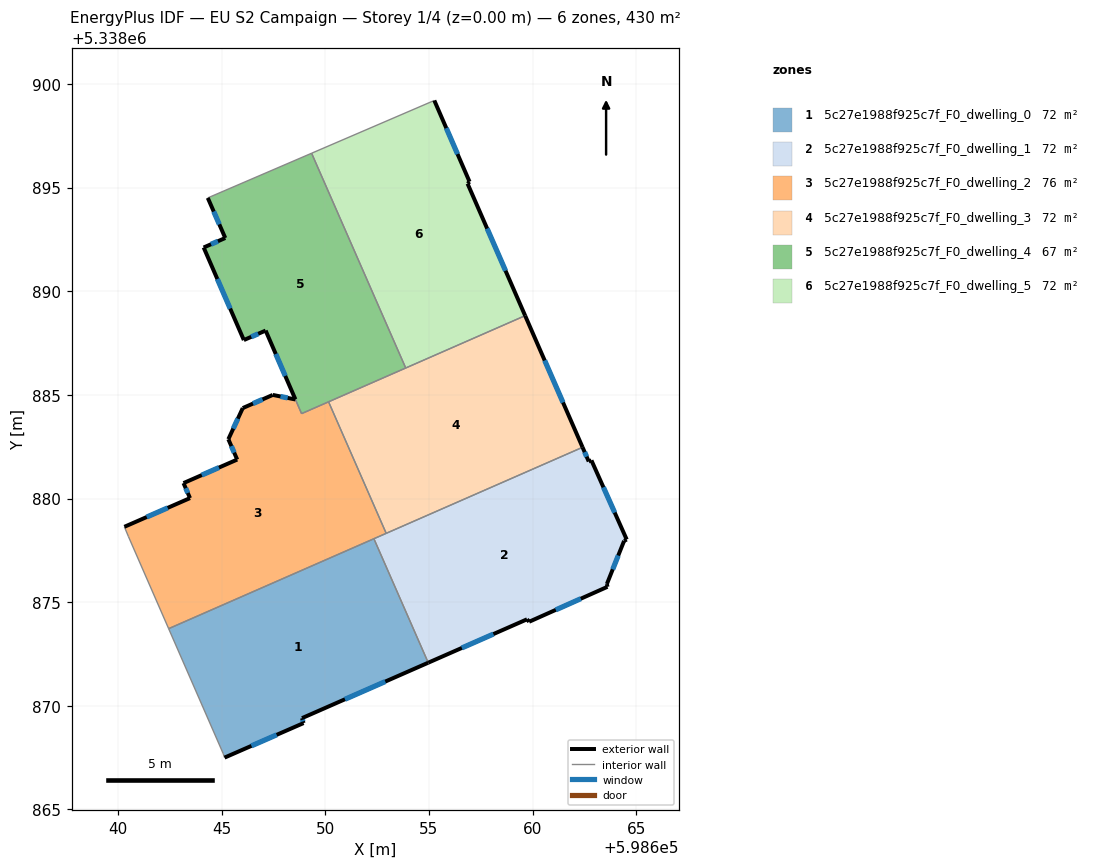
=== STOREY PLAN SPEC (per zone: floor XY polygon, exterior-wall plan segments, windows/doors) ===
zone 1: 5c27e1988f925c7f_F0_dwelling_0  (71.7 m²)
  floor: (598652.35, 5338878.06) (598654.97, 5338872.08) (598648.88, 5338869.41) (598648.95, 5338869.17) (598645.14, 5338867.50) (598645.08, 5338867.69) (598642.44, 5338873.72)
  exterior wall: (598648.88, 5338869.41) – (598654.97, 5338872.08)  [6.7 m]
    window: (598650.95, 5338870.32) – (598652.90, 5338871.17)  [2.0 m²]
  exterior wall: (598648.95, 5338869.17) – (598648.88, 5338869.41)  [0.3 m]
    window: (598648.93, 5338869.25) – (598648.90, 5338869.33)  [0.1 m²]
  exterior wall: (598645.14, 5338867.50) – (598648.95, 5338869.17)  [4.2 m]
    window: (598646.44, 5338868.07) – (598647.66, 5338868.60)  [1.3 m²]
  interior walls: 4
zone 2: 5c27e1988f925c7f_F0_dwelling_1  (71.7 m²)
  floor: (598662.84, 5338881.84) (598664.54, 5338878.02) (598664.42, 5338877.96) (598663.58, 5338875.88) (598663.61, 5338875.74) (598659.83, 5338874.06) (598659.73, 5338874.17) (598654.97, 5338872.08) (598652.35, 5338878.06) (598662.41, 5338882.47) (598662.71, 5338881.79)
  exterior wall: (598663.58, 5338875.88) – (598664.42, 5338877.96)  [2.2 m]
    window: (598663.87, 5338876.59) – (598664.13, 5338877.25)  [0.7 m²]
  exterior wall: (598663.61, 5338875.74) – (598663.58, 5338875.88)  [0.1 m]
  exterior wall: (598659.83, 5338874.06) – (598663.61, 5338875.74)  [4.1 m]
    window: (598661.12, 5338874.63) – (598662.33, 5338875.17)  [1.3 m²]
  exterior wall: (598659.73, 5338874.17) – (598659.83, 5338874.06)  [0.2 m]
  exterior wall: (598654.97, 5338872.08) – (598659.73, 5338874.17)  [5.2 m]
    window: (598656.59, 5338872.79) – (598658.11, 5338873.46)  [1.6 m²]
  exterior wall: (598662.71, 5338881.79) – (598662.41, 5338882.47)  [0.7 m]
    window: (598662.61, 5338882.02) – (598662.51, 5338882.24)  [0.2 m²]
  exterior wall: (598662.84, 5338881.84) – (598662.71, 5338881.79)  [0.1 m]
  exterior wall: (598664.54, 5338878.02) – (598662.84, 5338881.84)  [4.2 m]
    window: (598663.96, 5338879.32) – (598663.42, 5338880.54)  [1.3 m²]
  exterior wall: (598664.42, 5338877.96) – (598664.54, 5338878.02)  [0.1 m]
  interior walls: 3
zone 3: 5c27e1988f925c7f_F0_dwelling_2  (75.9 m²)
  floor: (598650.16, 5338884.67) (598652.94, 5338878.32) (598642.44, 5338873.72) (598640.51, 5338878.16) (598640.31, 5338878.64) (598643.47, 5338880.02) (598643.16, 5338880.75) (598645.75, 5338881.88) (598645.32, 5338882.86) (598646.02, 5338884.37) (598647.47, 5338885.00) (598648.56, 5338884.78) (598648.86, 5338884.10)
  exterior wall: (598645.75, 5338881.88) – (598643.16, 5338880.75)  [2.8 m]
    window: (598644.87, 5338881.49) – (598644.04, 5338881.13)  [0.9 m²]
  exterior wall: (598645.32, 5338882.86) – (598645.75, 5338881.88)  [1.1 m]
    window: (598645.47, 5338882.53) – (598645.61, 5338882.22)  [0.3 m²]
  exterior wall: (598646.02, 5338884.37) – (598645.32, 5338882.86)  [1.7 m]
    window: (598645.78, 5338883.85) – (598645.56, 5338883.37)  [0.5 m²]
  exterior wall: (598647.47, 5338885.00) – (598646.02, 5338884.37)  [1.6 m]
    window: (598646.97, 5338884.78) – (598646.51, 5338884.58)  [0.5 m²]
  exterior wall: (598648.56, 5338884.78) – (598647.47, 5338885.00)  [1.1 m]
    window: (598648.19, 5338884.85) – (598647.84, 5338884.93)  [0.3 m²]
  exterior wall: (598643.47, 5338880.02) – (598640.31, 5338878.64)  [3.5 m]
    window: (598642.40, 5338879.55) – (598641.39, 5338879.11)  [1.1 m²]
  exterior wall: (598643.16, 5338880.75) – (598643.47, 5338880.02)  [0.8 m]
    window: (598643.27, 5338880.50) – (598643.37, 5338880.27)  [0.2 m²]
  interior walls: 7
zone 4: 5c27e1988f925c7f_F0_dwelling_3  (71.7 m²)
  floor: (598659.64, 5338888.82) (598662.41, 5338882.47) (598652.94, 5338878.32) (598650.16, 5338884.67)
  exterior wall: (598662.41, 5338882.47) – (598659.64, 5338888.82)  [6.9 m]
    window: (598661.47, 5338884.63) – (598660.58, 5338886.66)  [2.1 m²]
  interior walls: 4
zone 5: 5c27e1988f925c7f_F0_dwelling_4  (67.5 m²)
  floor: (598649.34, 5338896.66) (598653.88, 5338886.30) (598648.86, 5338884.10) (598647.12, 5338888.10) (598646.07, 5338887.65) (598644.13, 5338892.11) (598645.18, 5338892.57) (598644.33, 5338894.50)
  exterior wall: (598647.12, 5338888.10) – (598648.56, 5338884.79)  [3.6 m]
    window: (598647.61, 5338886.98) – (598648.07, 5338885.91)  [1.1 m²]
  exterior wall: (598646.07, 5338887.65) – (598647.12, 5338888.10)  [1.1 m]
    window: (598646.43, 5338887.80) – (598646.77, 5338887.95)  [0.4 m²]
  exterior wall: (598644.13, 5338892.11) – (598646.07, 5338887.65)  [4.9 m]
    window: (598644.79, 5338890.59) – (598645.41, 5338889.17)  [1.5 m²]
  exterior wall: (598645.18, 5338892.57) – (598644.13, 5338892.11)  [1.1 m]
    window: (598644.82, 5338892.41) – (598644.49, 5338892.27)  [0.3 m²]
  exterior wall: (598644.33, 5338894.50) – (598645.18, 5338892.57)  [2.1 m]
    window: (598644.62, 5338893.85) – (598644.89, 5338893.23)  [0.6 m²]
  interior walls: 5
zone 6: 5c27e1988f925c7f_F0_dwelling_5  (71.7 m²)
  floor: (598655.26, 5338899.21) (598656.96, 5338895.28) (598656.86, 5338895.19) (598659.64, 5338888.82) (598653.88, 5338886.30) (598649.34, 5338896.66)
  exterior wall: (598656.96, 5338895.28) – (598655.26, 5338899.21)  [4.3 m]
    window: (598656.38, 5338896.62) – (598655.84, 5338897.87)  [1.3 m²]
  exterior wall: (598656.86, 5338895.19) – (598656.96, 5338895.28)  [0.1 m]
  exterior wall: (598659.64, 5338888.82) – (598656.86, 5338895.19)  [6.9 m]
    window: (598658.70, 5338890.99) – (598657.81, 5338893.03)  [2.1 m²]
  interior walls: 3

=== DERIVED (storey summary) ===
Building: EU S2 Campaign
Storey: 1 of 4  (floor level z = 0.00 m)
Storey gross floor area: 430.1 m²
Zones on this storey: 6
  - 5c27e1988f925c7f_F0_dwelling_0: floor 71.7 m²; exterior wall 11.1 m (33.2 m²); 3 window(s) 3.4 m²; WWR 10.2%
  - 5c27e1988f925c7f_F0_dwelling_1: floor 71.7 m²; exterior wall 17.1 m (51.3 m²); 5 window(s) 5.1 m²; WWR 9.9%
  - 5c27e1988f925c7f_F0_dwelling_2: floor 75.9 m²; exterior wall 12.5 m (37.5 m²); 7 window(s) 3.8 m²; WWR 10.2%
  - 5c27e1988f925c7f_F0_dwelling_3: floor 71.7 m²; exterior wall 6.9 m (20.8 m²); 1 window(s) 2.1 m²; WWR 10.2%
  - 5c27e1988f925c7f_F0_dwelling_4: floor 67.5 m²; exterior wall 12.9 m (38.6 m²); 5 window(s) 3.9 m²; WWR 10.2%
  - 5c27e1988f925c7f_F0_dwelling_5: floor 71.7 m²; exterior wall 11.4 m (34.1 m²); 2 window(s) 3.4 m²; WWR 10.1%
Zone adjacency (shared interzone walls):
  - 5c27e1988f925c7f_F0_dwelling_0 ↔ 5c27e1988f925c7f_F0_dwelling_1
  - 5c27e1988f925c7f_F0_dwelling_0 ↔ 5c27e1988f925c7f_F0_dwelling_2
  - 5c27e1988f925c7f_F0_dwelling_1 ↔ 5c27e1988f925c7f_F0_dwelling_2
  - 5c27e1988f925c7f_F0_dwelling_1 ↔ 5c27e1988f925c7f_F0_dwelling_3
  - 5c27e1988f925c7f_F0_dwelling_2 ↔ 5c27e1988f925c7f_F0_dwelling_3
  - 5c27e1988f925c7f_F0_dwelling_2 ↔ 5c27e1988f925c7f_F0_dwelling_4
  - 5c27e1988f925c7f_F0_dwelling_3 ↔ 5c27e1988f925c7f_F0_dwelling_4
  - 5c27e1988f925c7f_F0_dwelling_3 ↔ 5c27e1988f925c7f_F0_dwelling_5
  - 5c27e1988f925c7f_F0_dwelling_4 ↔ 5c27e1988f925c7f_F0_dwelling_5